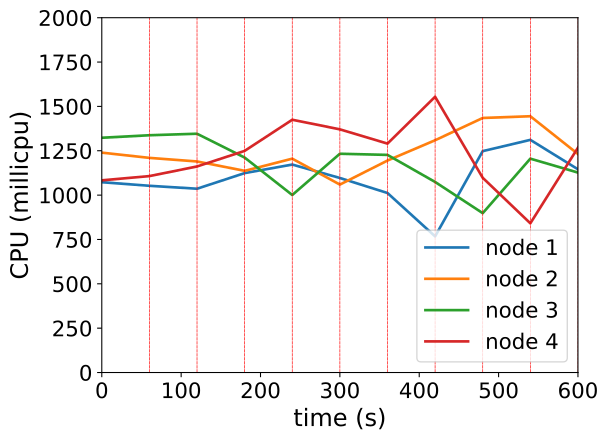

The data file committed next to this chart (first rows):
timestamp, ppgcc-m02_pod_amount, ppgcc-m02_memory, ppgcc-m02_cpu, ppgcc-m03_pod_amount, ppgcc-m03_memory, ppgcc-m03_cpu, ppgcc-m04_pod_amount, ppgcc-m04_memory, ppgcc-m04_cpu, ppgcc-m05_pod_amount, ppgcc-m05_memory, ppgcc-m05_cpu
0, 5, 1140928, 1072731026, 5, 1115388, 1239408036, 5, 1124240, 1323368350, 5, 1106736, 1083280647
60, 5, 1143172, 1052555732, 5, 1113144, 1209902366, 5, 1125296, 1337477183, 5, 1114392, 1107211046
120, 2, 1136704, 1035976626, 1, 1090704, 1189680340, 2, 1125032, 1345991037, 5, 1152012, 1161522805
180, 2, 1119412, 1124082154, 3, 1092684, 1136827758, 5, 1131764, 1211592908, 7, 1170360, 1249275622
240, 1, 1136308, 1172217010, 4, 1105620, 1205413685, 5, 1129916, 1000556842, 4, 1117164, 1424823933
300, 6, 1153072, 1096591349, 5, 1132416, 1059366878, 2, 1101272, 1233148508, 1, 1093932, 1370660240
360, 4, 1136044, 1011853423, 6, 1143372, 1194809901, 3, 1104044, 1226689827, 3, 1117032, 1290322174
420, 7, 1173532, 767471296, 2, 1103292, 1309335279, 1, 1095596, 1074068301, 4, 1121256, 1554349029
480, 5, 1152676, 1247920213, 5, 1133124, 1434868291, 4, 1101536, 898280563, 5, 1103964, 1097578487
540, 3, 1167988, 1311440917, 3, 1100916, 1444564684, 2, 1097180, 1205442621, 3, 1114392, 841011763
600, 6, 1156768, 1145486982, 2, 1083360, 1231601637, 3, 1097356, 1126920810, 5, 1158348, 1267209487
